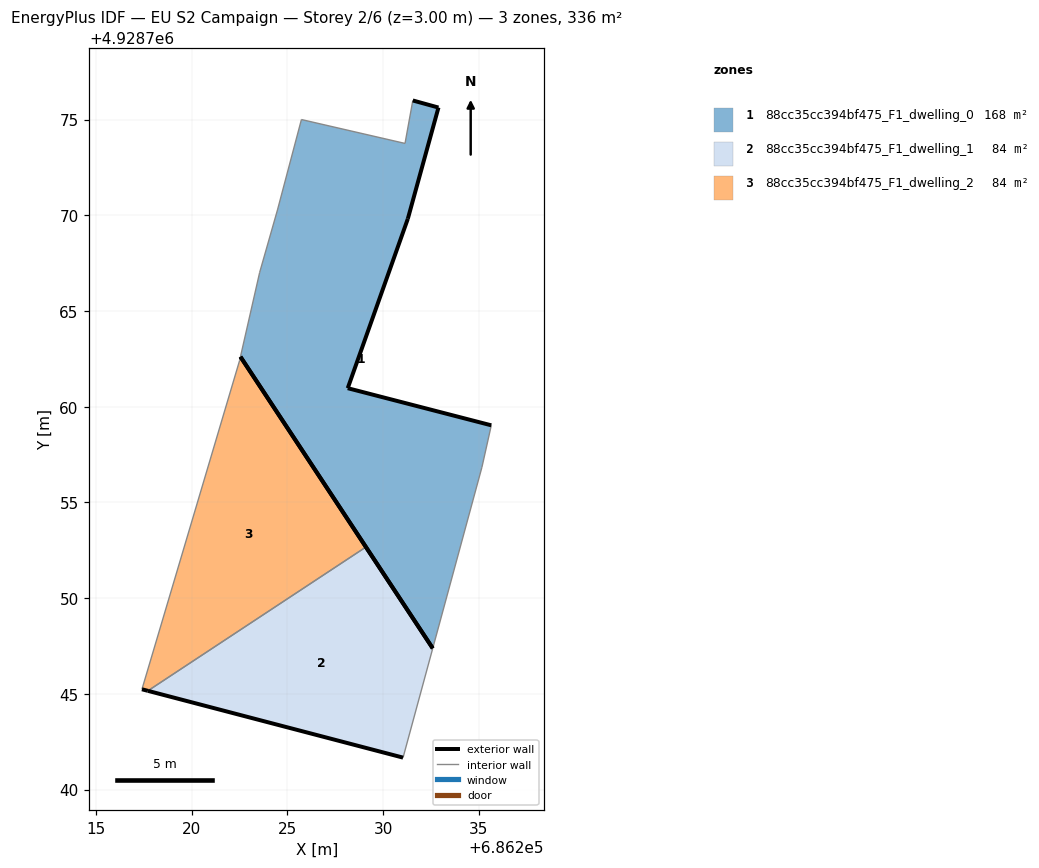
=== STOREY PLAN SPEC (per zone: floor XY polygon, exterior-wall plan segments, windows/doors) ===
zone 1: 88cc35cc394bf475_F1_dwelling_0  (168.0 m²)
  floor: (686232.59, 4928747.38) (686235.16, 4928756.84) (686235.65, 4928759.03) (686228.15, 4928760.97) (686231.29, 4928769.82) (686232.89, 4928775.63) (686231.55, 4928776.00) (686231.14, 4928773.76) (686225.73, 4928775.00) (686224.48, 4928770.28) (686223.55, 4928767.02) (686222.54, 4928762.61)
  exterior wall: (686231.55, 4928776.00) – (686232.89, 4928775.63)  [1.4 m]
  exterior wall: (686232.89, 4928775.63) – (686231.29, 4928769.82)  [6.0 m]
  exterior wall: (686231.29, 4928769.82) – (686228.15, 4928760.97)  [9.4 m]
  exterior wall: (686228.15, 4928760.97) – (686235.65, 4928759.03)  [7.7 m]
  exterior wall: (686232.59, 4928747.38) – (686222.55, 4928762.61)  [18.2 m]
  interior walls: 7
zone 2: 88cc35cc394bf475_F1_dwelling_1  (84.0 m²)
  floor: (686231.04, 4928741.67) (686232.59, 4928747.38) (686229.10, 4928752.67) (686217.71, 4928745.16)
  exterior wall: (686231.04, 4928741.67) – (686217.71, 4928745.16)  [13.8 m]
  exterior wall: (686229.10, 4928752.67) – (686232.59, 4928747.38)  [6.3 m]
  interior walls: 2
zone 3: 88cc35cc394bf475_F1_dwelling_2  (84.0 m²)
  floor: (686229.10, 4928752.67) (686222.54, 4928762.61) (686222.50, 4928762.41) (686217.40, 4928745.24) (686217.71, 4928745.16)
  exterior wall: (686222.55, 4928762.61) – (686229.10, 4928752.67)  [11.9 m]
  exterior wall: (686217.71, 4928745.16) – (686217.40, 4928745.24)  [0.3 m]
  interior walls: 3

=== DERIVED (storey summary) ===
Building: EU S2 Campaign
Storey: 2 of 6  (floor level z = 3.00 m)
Storey gross floor area: 336.0 m²
Zones on this storey: 3
  - 88cc35cc394bf475_F1_dwelling_0: floor 168.0 m²; exterior wall 42.8 m (128.4 m²); WWR 0.0%
  - 88cc35cc394bf475_F1_dwelling_1: floor 84.0 m²; exterior wall 20.1 m (60.4 m²); WWR 0.0%
  - 88cc35cc394bf475_F1_dwelling_2: floor 84.0 m²; exterior wall 12.2 m (36.7 m²); WWR 0.0%
Zone adjacency (shared interzone walls):
  - 88cc35cc394bf475_F1_dwelling_1 ↔ 88cc35cc394bf475_F1_dwelling_2